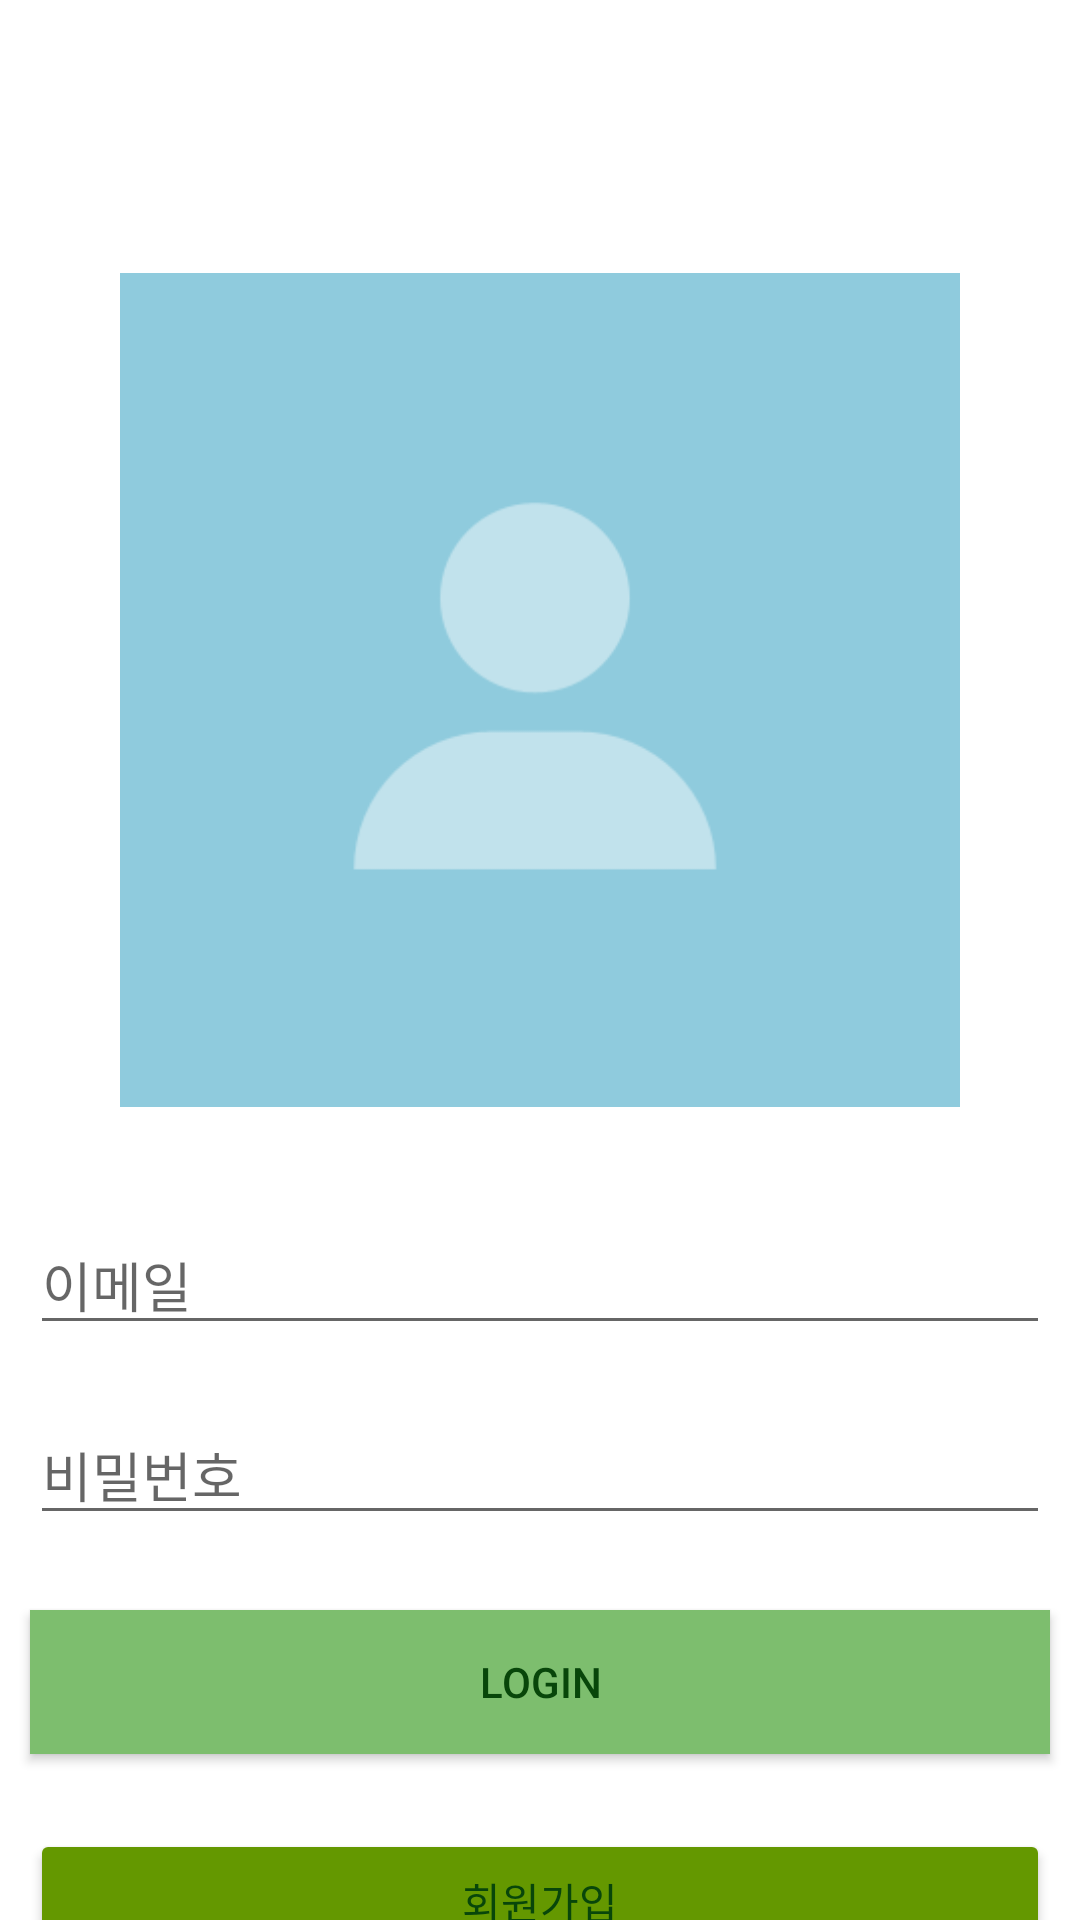

Here is an Android app screen rendered from its layout file. Give the layout XML and the strings, colors and styles it references.
<!-- AndroidManifest.xml: application theme Theme.Dailygreen_app -->
<!-- res/layout/activity_login.xml -->
<?xml version="1.0" encoding="utf-8"?>
<androidx.constraintlayout.widget.ConstraintLayout xmlns:android="http://schemas.android.com/apk/res/android"
    xmlns:app="http://schemas.android.com/apk/res-auto"
    xmlns:tools="http://schemas.android.com/tools"
    android:id="@+id/relativeLayout"
    android:layout_width="match_parent"
    android:layout_height="match_parent"
    tools:context=".LoginActivity">


    <ImageView
        android:id="@+id/imageView"
        android:layout_width="280dp"
        android:layout_height="280dp"

        android:layout_marginStart="65dp"
        android:layout_marginTop="90dp"
        android:layout_marginEnd="65dp"
        android:src="@drawable/blankface"
        app:layout_constraintEnd_toEndOf="parent"
        app:layout_constraintStart_toStartOf="parent"
        app:layout_constraintTop_toTopOf="parent" />

    <EditText
        android:id="@+id/edt_email_login"
        android:layout_width="0dp"
        android:layout_height="wrap_content"
        android:layout_marginStart="10dp"
        android:layout_marginTop="35dp"
        android:layout_marginEnd="10dp"
        android:hint="이메일"
        android:textColor="#08460A"
        app:layout_constraintEnd_toEndOf="parent"
        app:layout_constraintHorizontal_bias="0.0"
        app:layout_constraintStart_toStartOf="parent"
        app:layout_constraintTop_toBottomOf="@+id/imageView" />

    <EditText
        android:id="@+id/edt_password_login"
        android:layout_width="0dp"
        android:layout_height="wrap_content"
        android:layout_marginStart="10dp"
        android:layout_marginTop="20dp"
        android:layout_marginEnd="10dp"
        android:hint="비밀번호"
        android:textColor="#08460A"
        android:inputType="textPassword"
        app:layout_constraintEnd_toEndOf="parent"
        app:layout_constraintHorizontal_bias="0.0"
        app:layout_constraintStart_toStartOf="parent"
        app:layout_constraintTop_toBottomOf="@+id/edt_email_login" />

    <android.widget.Button
        android:id="@+id/btn_login"
        android:layout_width="0dp"
        android:layout_height="wrap_content"
        android:layout_marginStart="10dp"
        android:layout_marginTop="25dp"
        android:layout_marginEnd="10dp"
        android:background="#339523"
        android:backgroundTint="#7DBE6E"
        android:text="Login"
        android:textColor="#08460A"
        app:layout_constraintEnd_toEndOf="parent"
        app:layout_constraintHorizontal_bias="0.0"
        app:layout_constraintStart_toStartOf="parent"
        app:layout_constraintTop_toBottomOf="@+id/edt_password_login" />

    <android.widget.Button
        android:id="@+id/btn_signUp"
        android:layout_width="0dp"
        android:layout_height="wrap_content"
        android:layout_marginStart="10dp"
        android:layout_marginTop="25dp"
        android:layout_marginEnd="10dp"
        android:backgroundTint="#649800"
        android:text="회원가입"
        android:textColor="#08460A"
        app:layout_constraintEnd_toEndOf="parent"
        app:layout_constraintHorizontal_bias="0.0"
        app:layout_constraintStart_toStartOf="parent"
        app:layout_constraintTop_toBottomOf="@+id/btn_login" />


</androidx.constraintlayout.widget.ConstraintLayout>
<!-- resources referenced by this layout -->
<resources>
  <!-- drawable blankface: png bitmap (drawable-v24, 4406 bytes) -->
  <style name="Theme.Dailygreen_app" parent="Theme.MaterialComponents.DayNight.NoActionBar">
          
          <item name="colorPrimary">@color/purple_500</item>
          <item name="colorPrimaryVariant">@color/bottomcolor</item>
          <item name="colorOnPrimary">@color/white</item>
          
          <item name="colorSecondary">@color/teal_200</item>
          <item name="colorSecondaryVariant">@color/teal_700</item>
          <item name="colorOnSecondary">@color/black</item>
          
          <item name="android:statusBarColor" tools:targetApi="l">?attr/colorPrimaryVariant</item>
          
      </style>
  <color name="purple_500">#FF6200EE</color>
  <color name="bottomcolor">#394e48</color>
  <color name="white">#FFFFFFFF</color>
  <color name="teal_200">#FF03DAC5</color>
  <color name="teal_700">#FF018786</color>
  <color name="black">#FF000000</color>
</resources>
